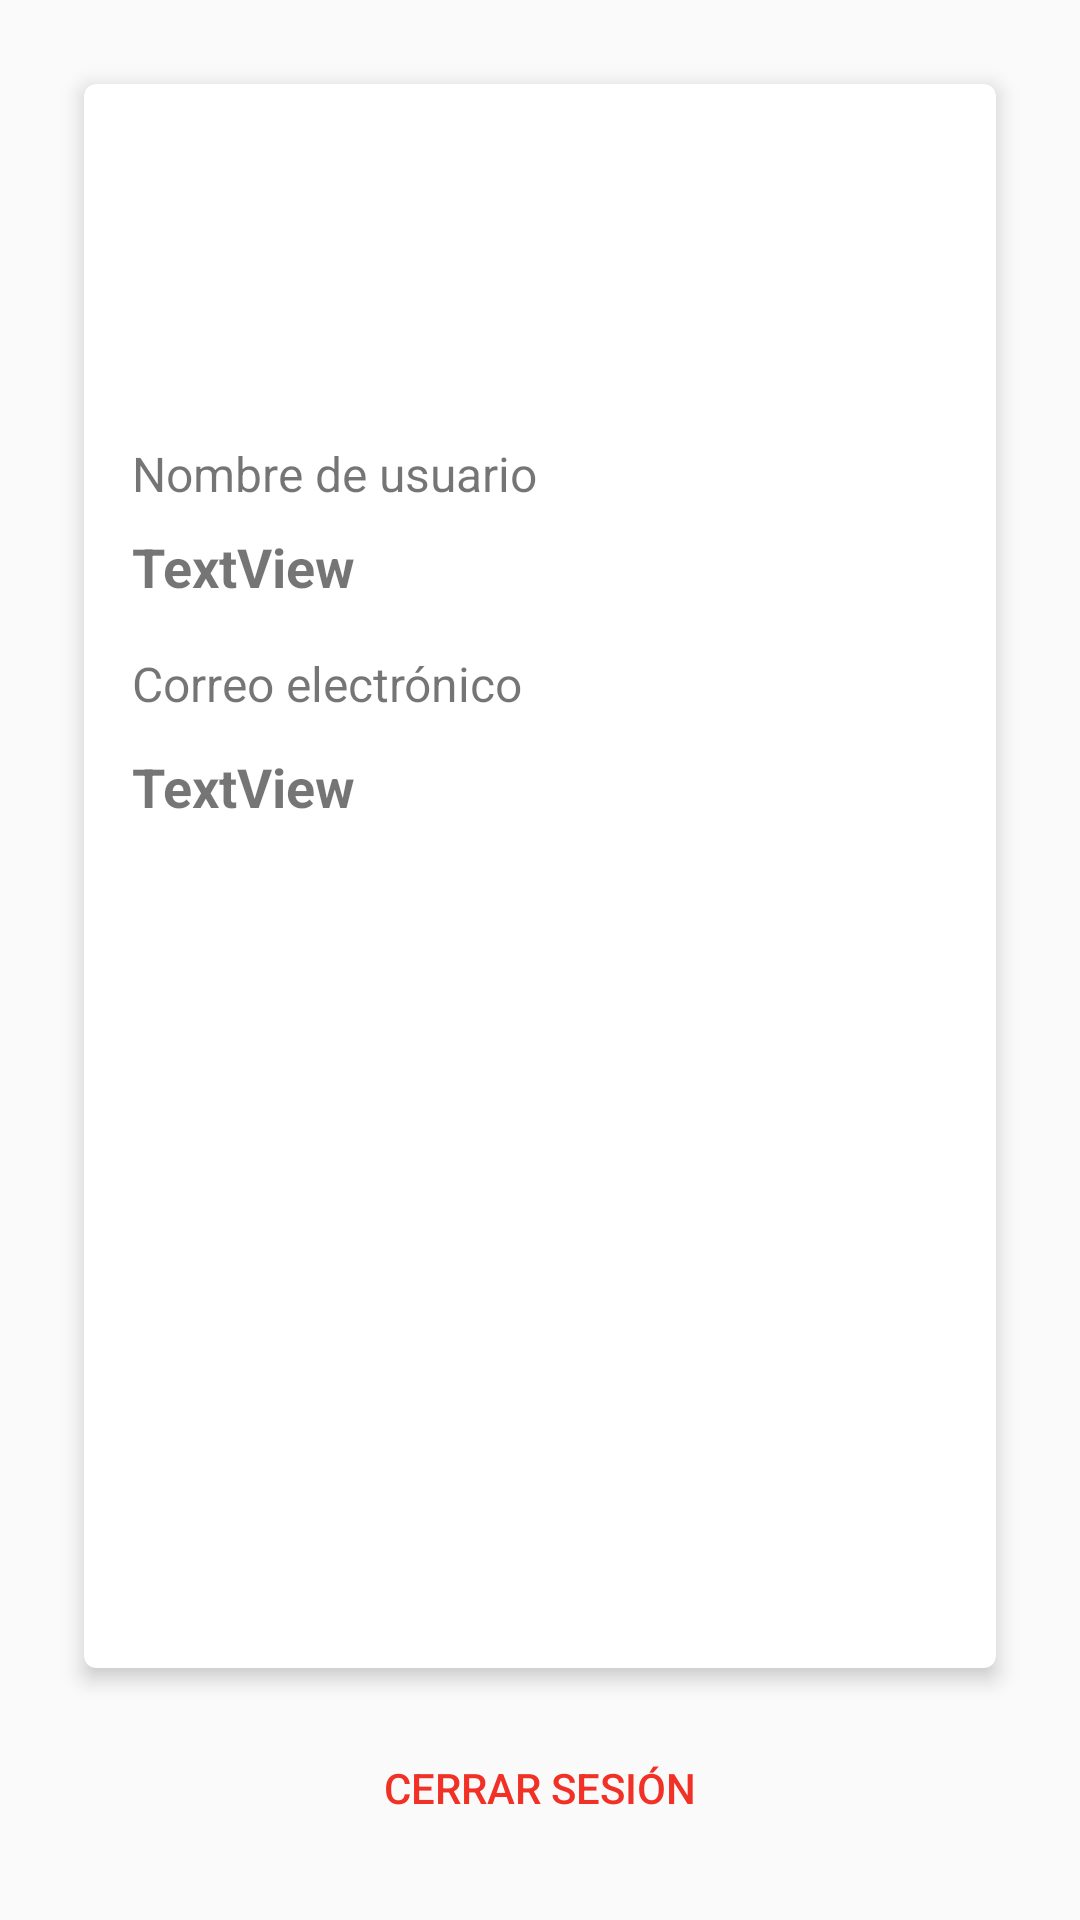

Here is an Android app screen rendered from its layout file. Give the layout XML and the strings, colors and styles it references.
<!-- AndroidManifest.xml: application theme AppTheme -->
<!-- res/layout/fragment_mi_perfil.xml -->
<?xml version="1.0" encoding="utf-8"?>
<androidx.constraintlayout.widget.ConstraintLayout xmlns:android="http://schemas.android.com/apk/res/android"
    xmlns:app="http://schemas.android.com/apk/res-auto"
    xmlns:tools="http://schemas.android.com/tools"
    android:layout_width="match_parent"
    android:layout_height="match_parent"
    android:padding="20dp"
    tools:context=".presentacion.HomeActivityPackage.MiPerfilFragment">

    <Button
        android:id="@+id/btnCerrarSesion"
        style="@style/Widget.AppCompat.Button.Borderless"
        android:layout_width="0dp"
        android:layout_height="wrap_content"
        android:text="@string/cerrar_sesion"
        android:textColor="@color/colorPrimary"
        android:textColorHighlight="@null"
        app:layout_constraintBottom_toBottomOf="parent"
        app:layout_constraintEnd_toEndOf="parent"
        app:layout_constraintStart_toStartOf="parent" />

    <androidx.cardview.widget.CardView
        android:layout_width="0dp"
        android:layout_height="0dp"
        android:layout_marginStart="8dp"
        android:layout_marginTop="8dp"
        android:layout_marginEnd="8dp"
        android:layout_marginBottom="16dp"
        android:padding="5dp"
        app:cardCornerRadius="4dp"
        app:cardElevation="4dp"
        app:cardMaxElevation="4dp"
        app:layout_constraintBottom_toTopOf="@+id/btnCerrarSesion"
        app:layout_constraintEnd_toEndOf="parent"
        app:layout_constraintStart_toStartOf="parent"
        app:layout_constraintTop_toTopOf="parent">

        <androidx.constraintlayout.widget.ConstraintLayout
            android:layout_width="match_parent"
            android:layout_height="match_parent">

            <ImageView
                android:id="@+id/imageView2"
                android:layout_width="86dp"
                android:layout_height="95dp"
                android:layout_marginTop="8dp"
                android:src="@drawable/ic_person_black_24dp"
                app:layout_constraintEnd_toEndOf="parent"
                app:layout_constraintStart_toStartOf="parent"
                app:layout_constraintTop_toTopOf="parent" />

            <TextView
                android:id="@+id/textView7"
                android:layout_width="138dp"
                android:layout_height="25dp"
                android:layout_marginTop="16dp"
                android:text="@string/hint_introducir_email"
                android:textSize="16sp"
                app:layout_constraintStart_toStartOf="@+id/textViewNombreUsuario"
                app:layout_constraintTop_toBottomOf="@+id/textViewNombreUsuario" />

            <TextView
                android:id="@+id/textViewCorreoUsuario"
                android:layout_width="0dp"
                android:layout_height="wrap_content"
                android:layout_marginTop="8dp"
                android:text="TextView"
                android:textSize="18sp"
                android:textStyle="bold"
                app:layout_constraintStart_toStartOf="@+id/textView7"
                app:layout_constraintTop_toBottomOf="@+id/textView7" />

            <TextView
                android:id="@+id/textViewNombreUsuario"
                android:layout_width="0dp"
                android:layout_height="wrap_content"
                android:layout_marginTop="8dp"
                android:text="TextView"
                android:textSize="18sp"
                android:textStyle="bold"
                app:layout_constraintStart_toStartOf="@+id/textViewNombre"
                app:layout_constraintTop_toBottomOf="@+id/textViewNombre" />

            <TextView
                android:id="@+id/textViewNombre"
                android:layout_width="wrap_content"
                android:layout_height="wrap_content"
                android:layout_marginStart="16dp"
                android:layout_marginTop="16dp"
                android:text="@string/hint_introducir_nombre"
                android:textSize="16sp"
                app:layout_constraintStart_toStartOf="parent"
                app:layout_constraintTop_toBottomOf="@+id/imageView2" />
        </androidx.constraintlayout.widget.ConstraintLayout>

    </androidx.cardview.widget.CardView>


</androidx.constraintlayout.widget.ConstraintLayout>
<!-- resources referenced by this layout -->
<resources>
  <color name="colorPrimary">#f23126 </color>
  <string name="cerrar_sesion">Cerrar Sesión</string>
  <string name="hint_introducir_email">Correo electrónico</string>
  <string name="hint_introducir_nombre">Nombre de usuario</string>
  <style name="AppTheme" parent="Theme.MaterialComponents.Light.Bridge">
          
          <item name="colorPrimary">@color/colorPrimary</item>
          <item name="colorPrimaryDark">@color/colorPrimaryDark</item>
          <item name="colorAccent">@color/colorAccent</item>
          <item name="actionBarTheme">@style/MyActionBar</item>
          <item name="android:statusBarColor">@color/blanco</item>
      </style>
  <color name="colorPrimaryDark">#b70000</color>
  <color name="colorAccent">#FFC107</color>
  <style name="MyActionBar" parent="Widget.AppCompat.Light.ActionBar.Solid">
          <item name="android:background">@color/blanco</item>
          <item name="android:textAppearance">@style/TextAppearance.AppCompat.Headline</item>
      </style>
  <color name="blanco">#fff</color>
</resources>
